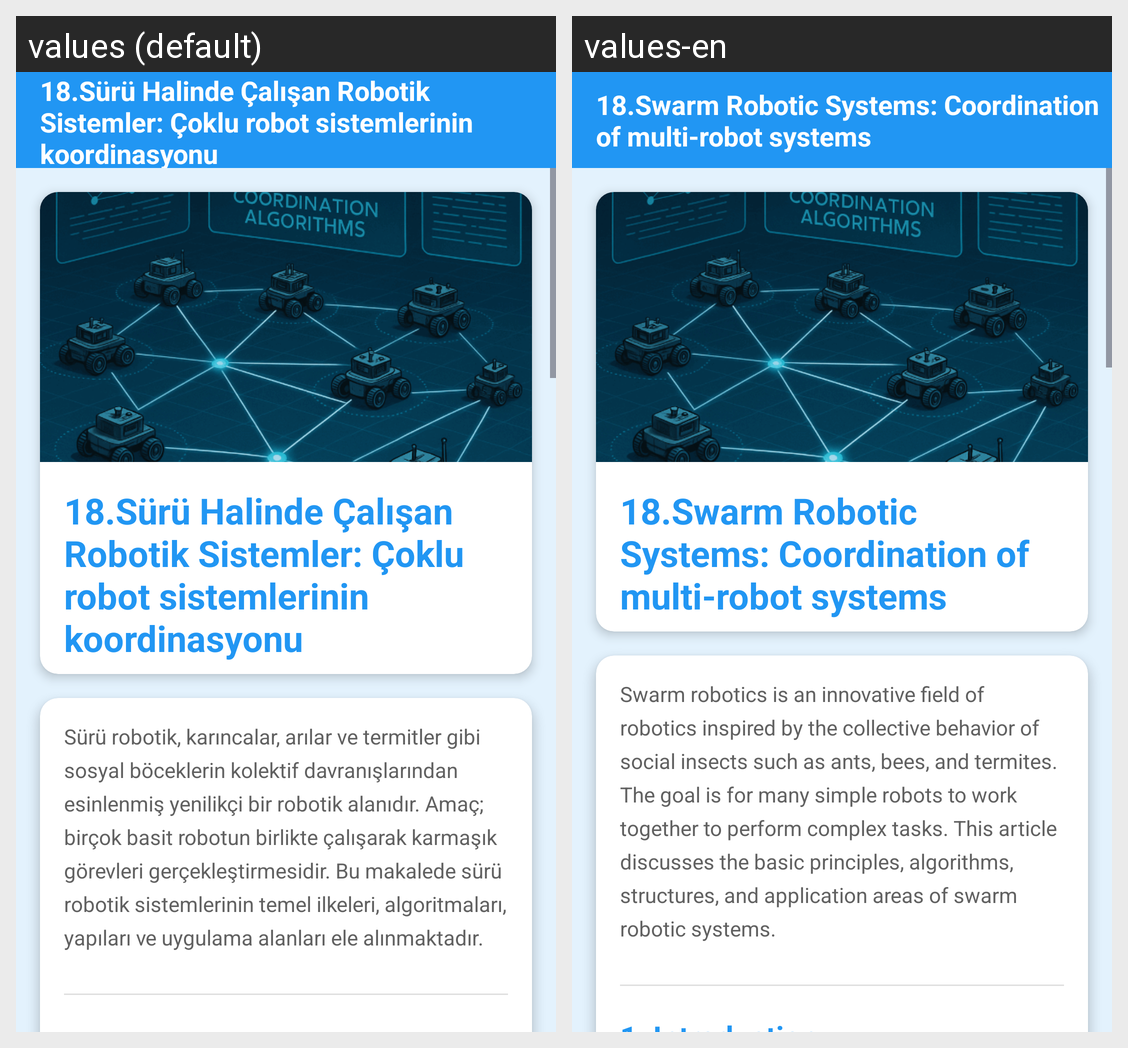

Translations of the strings shown on this Android screen, per locale in the grid:
Android screen res/layout/fragment_suru_halinde_calisan_robotik_sistemler.xml rendered under 2 locales, left to right: values (default), values-en. Device: Nexus 5 (rendered at 1080×1920; each locale shown at half size, 540×960, under a caption strip naming it); theme Theme.GreenMindGreenEnergy.
Strings drawn on this screen, with the default value and each locale's value (text and hints the layout hard-codes, and strings that could not be matched under every locale, appear in the picture but are not listed):

suruHalindeCalisanRobotikSistemler
  values: 18.Sürü Halinde Çalışan Robotik Sistemler: Çoklu robot sistemlerinin koordinasyonu
  values-en: 18.Swarm Robotic Systems: Coordination of multi-robot systems

ozet11
  values: Sürü robotik, karıncalar, arılar ve termitler gibi sosyal böceklerin kolektif davranışlarından esinlenmiş yenilikçi bir robotik alanıdır. Amaç; birçok basit robotun birlikte çalışarak karmaşık görevleri gerçekleştirmesidir. Bu makalede sürü robotik sistemlerinin temel ilkeleri, algoritmaları, yapıları ve uygulama alanları ele alınmaktadır.
  values-en: Swarm robotics is an innovative field of robotics inspired by the collective behavior of social insects such as ants, bees, and termites. The goal is for many simple robots to work together to perform complex tasks. This article discusses the basic principles, algorithms, structures, and application areas of swarm robotic systems.
